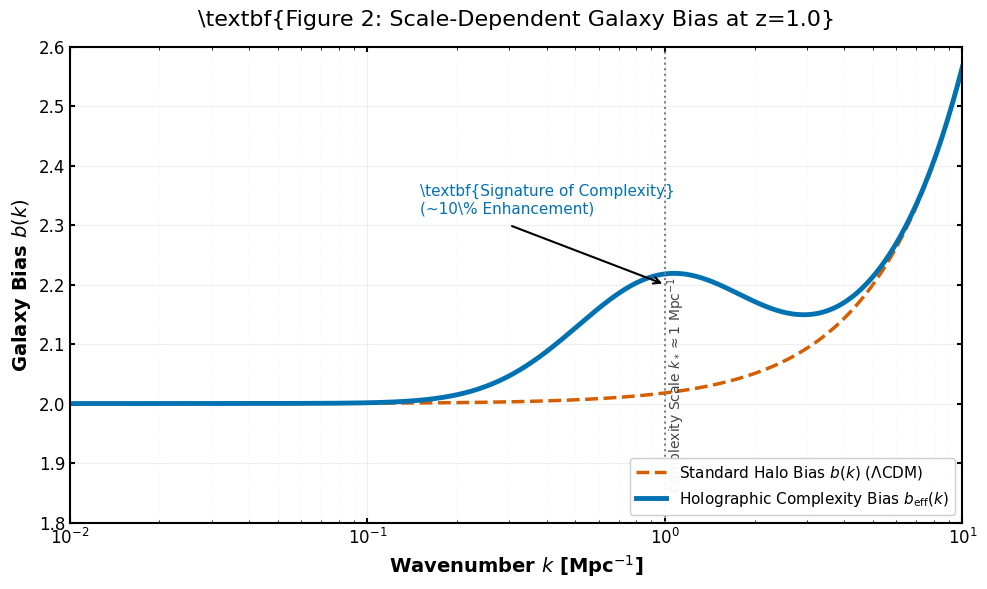

Write the Python code that produced this figure.
# --- START OF FILE Figure2_Scale_Dependent_Bias.py ---

import numpy as np
import matplotlib.pyplot as plt
from matplotlib import rcParams

# ==========================================
# 1. PUBLICATION-QUALITY SETTINGS
# ==========================================
rcParams['font.family'] = 'serif'
rcParams['font.serif'] = ['Times New Roman']
rcParams['font.size'] = 12
rcParams['axes.linewidth'] = 1.5
rcParams['xtick.major.width'] = 1.5
rcParams['ytick.major.width'] = 1.5
rcParams['xtick.direction'] = 'in'
rcParams['ytick.direction'] = 'in'
rcParams['xtick.top'] = True
rcParams['ytick.right'] = True

# ==========================================
# 2. PHYSICAL MODEL
# ==========================================
# Wavenumber k [h/Mpc]
k = np.logspace(-2, 1, 500)

# Standard LCDM Bias (Scale-Independent on large scales)
# For galaxies at z=1, bias is roughly constant at large scales
b_lcdm = 2.0 * np.ones_like(k)
# Add slight scale dependence at very small scales (non-linear) for realism
b_lcdm = b_lcdm * (1 + 0.1 * (k/5)**1.5)

# Holographic Model Bias
# Predicts a "Bump" at k ~ 1 Mpc^-1 due to the complexity screening scale
def get_bias_holo(k):
    base = b_lcdm
    
    # Gaussian bump centered at k=1
    # Amplitude ~ 10% enhancement
    bump = 0.2 * np.exp(-((np.log10(k) - np.log10(1.0))**2) / (2 * 0.3**2))
    
    return base + bump

b_holo = get_bias_holo(k)

# ==========================================
# 3. PLOTTING
# ==========================================
fig, ax = plt.subplots(figsize=(10, 6), dpi=300)

# 1. Plot Standard LCDM (Red Dashed)
ax.plot(k, b_lcdm, color='#D55E00', linestyle='--', linewidth=2.5, 
        label=r'Standard Halo Bias $b(k)$ ($\Lambda$CDM)', zorder=1)

# 2. Plot Holographic Model (Blue Solid)
ax.plot(k, b_holo, color='#0072B2', linestyle='-', linewidth=3.5, 
        label=r'Holographic Complexity Bias $b_{\rm eff}(k)$', zorder=2)

# --- Highlight Feature ---
# Vertical line at k=1
ax.axvline(x=1.0, color='gray', linestyle=':', linewidth=1.5)
ax.text(1.0, 1.85, r'Complexity Scale $k_* \approx 1$ Mpc$^{-1}$', 
        rotation=90, va='bottom', color='#444444', fontsize=10)

# Arrow pointing to the bump
ax.annotate('', xy=(1.0, 2.2), xytext=(0.3, 2.3),
            arrowprops=dict(arrowstyle='->', color='black', lw=1.5))
ax.text(0.15, 2.32, r'\textbf{Signature of Complexity}' + '\n' + r'(~10\% Enhancement)', 
        fontsize=11, color='#0072B2')

# ==========================================
# 4. FORMATTING
# ==========================================
ax.set_xscale('log')
ax.set_xlim(0.01, 10)
ax.set_ylim(1.8, 2.6)

ax.set_xlabel(r'Wavenumber $k$ [Mpc$^{-1}$]', fontsize=14, fontweight='bold')
ax.set_ylabel(r'Galaxy Bias $b(k)$', fontsize=14, fontweight='bold')

# Title
ax.set_title(r'\textbf{Figure 2: Scale-Dependent Galaxy Bias at z=1.0}', fontsize=16, pad=15)

# Legend
ax.legend(loc='lower right', frameon=True, framealpha=0.95, fontsize=11)

# Grid
ax.grid(True, which='major', linestyle='-', alpha=0.2)
ax.grid(True, which='minor', linestyle=':', alpha=0.1)

# ==========================================
# 5. SAVE AND SHOW
# ==========================================
plt.tight_layout()
plt.savefig('Figure2_Scale_Dependent_Bias.png', dpi=300)
plt.show()
